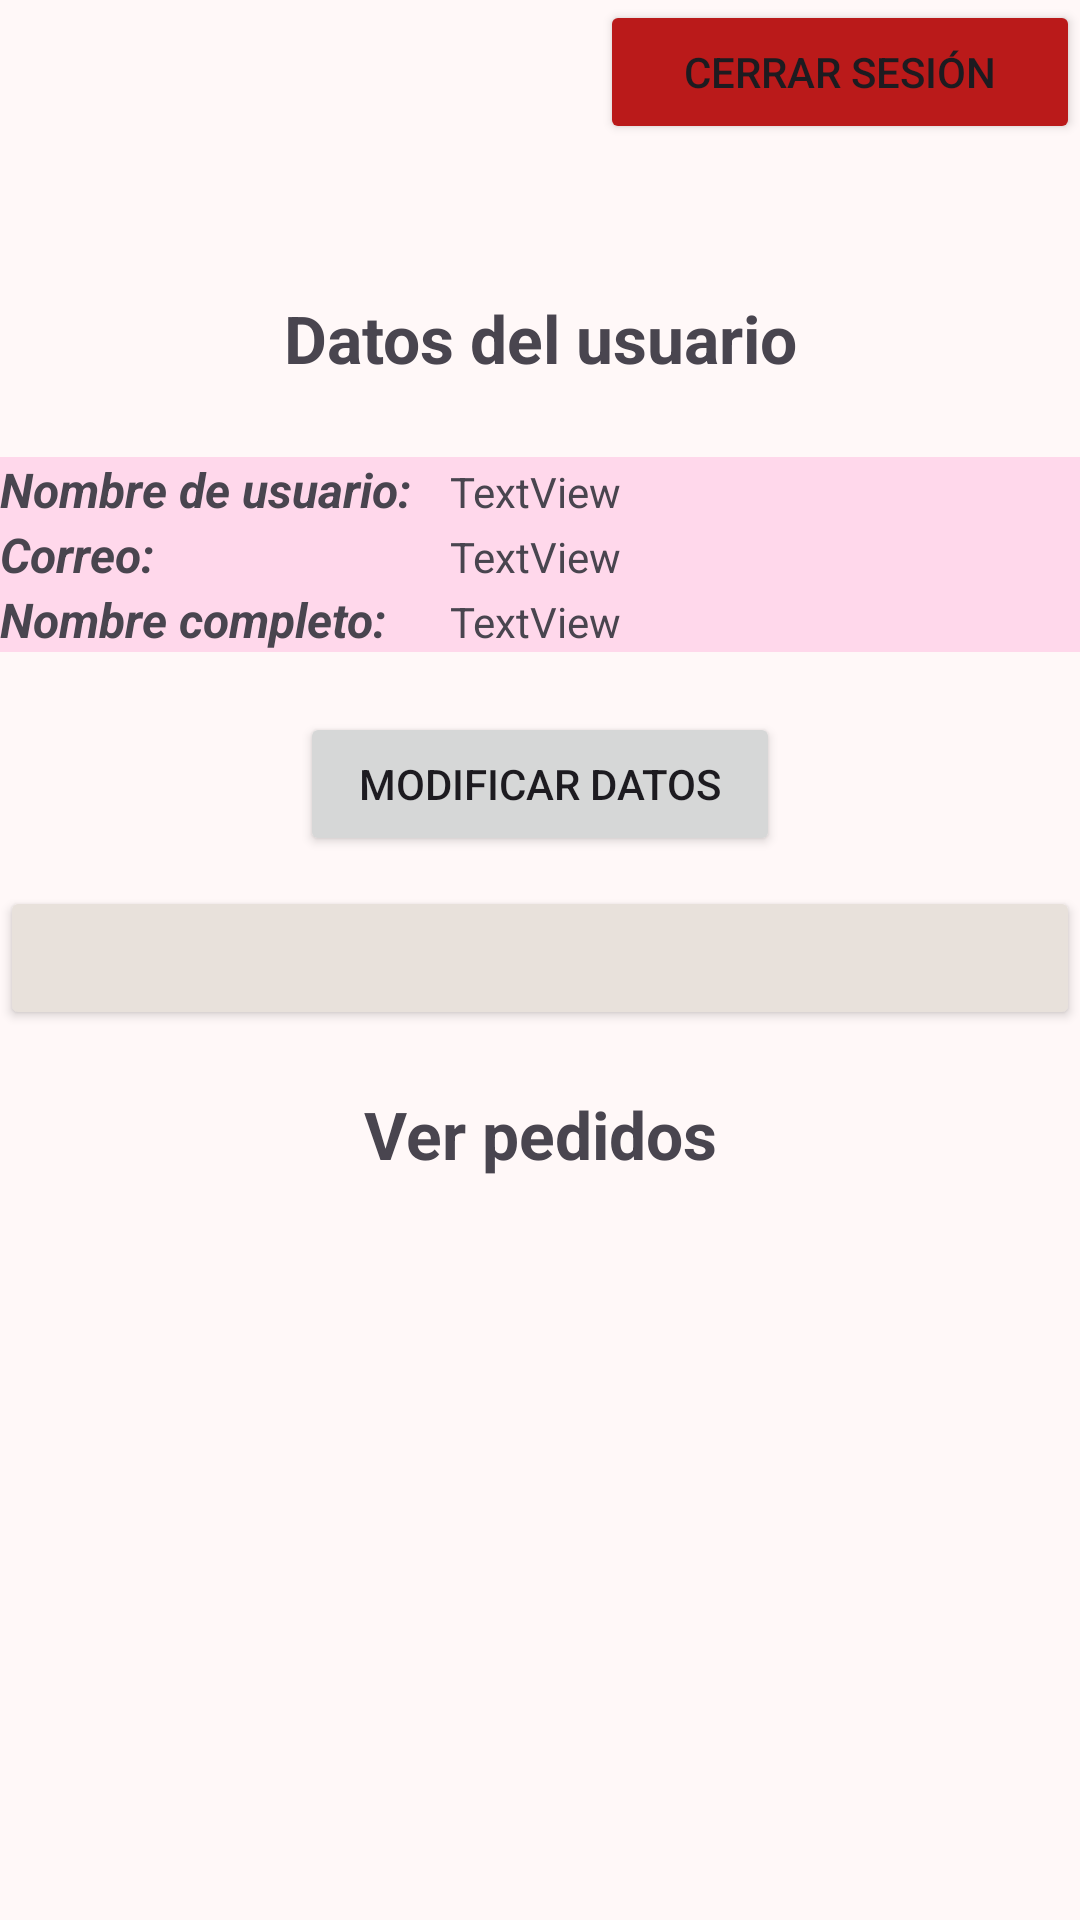

Produce the Android XML layout that renders to this screen, including the resource entries it uses.
<!-- AndroidManifest.xml: application theme StyleHouse -->
<!-- res/layout/activity_perfil.xml -->
<?xml version="1.0" encoding="utf-8"?>
<androidx.constraintlayout.widget.ConstraintLayout xmlns:android="http://schemas.android.com/apk/res/android"
    xmlns:app="http://schemas.android.com/apk/res-auto"
    xmlns:tools="http://schemas.android.com/tools"
    android:layout_width="match_parent"
    android:layout_height="match_parent"
    tools:context=".Perfil">

    <LinearLayout
        android:layout_width="0dp"
        android:layout_height="0dp"
        android:orientation="vertical"
        app:layout_constraintBottom_toBottomOf="parent"
        app:layout_constraintEnd_toEndOf="parent"
        app:layout_constraintStart_toStartOf="parent"
        app:layout_constraintTop_toTopOf="parent">

        <Button
            android:id="@+id/btnLogout"
            android:layout_width="match_parent"
            android:layout_height="wrap_content"
            android:layout_marginLeft="200dp"
            android:backgroundTint="@color/md_theme_error"
            android:text="Cerrar Sesión" />

        <TextView
            android:id="@+id/textView5"
            android:layout_width="match_parent"
            android:layout_height="wrap_content"
            android:layout_marginTop="50dp"
            android:text="Datos del usuario"
            android:textAlignment="center"
            android:textSize="22sp"
            android:textStyle="bold" />

        <LinearLayout
            android:layout_width="match_parent"
            android:layout_height="wrap_content"
            android:layout_marginTop="25dp"
            android:background="@color/md_theme_primaryFixed"
            android:orientation="horizontal">

            <TextView
                android:id="@+id/textView6"
                android:layout_width="300dp"
                android:layout_height="wrap_content"
                android:layout_weight="1"
                android:text="Nombre de usuario:"
                android:textSize="16sp"
                android:textStyle="bold|italic" />

            <TextView
                android:id="@+id/lblPerfilUsername"
                android:layout_width="match_parent"
                android:layout_height="wrap_content"
                android:layout_weight="1"
                android:text="TextView" />
        </LinearLayout>

        <LinearLayout
            android:layout_width="match_parent"
            android:layout_height="wrap_content"
            android:background="@color/md_theme_primaryFixed"
            android:orientation="horizontal">

            <TextView
                android:id="@+id/textView8"
                android:layout_width="300dp"
                android:layout_height="wrap_content"
                android:layout_weight="1"
                android:text="Correo:"
                android:textSize="16sp"
                android:textStyle="bold|italic" />

            <TextView
                android:id="@+id/lblPerfilCorreo"
                android:layout_width="match_parent"
                android:layout_height="wrap_content"
                android:layout_weight="1"
                android:text="TextView" />
        </LinearLayout>

        <LinearLayout
            android:layout_width="match_parent"
            android:layout_height="wrap_content"
            android:background="@color/md_theme_primaryFixed"
            android:orientation="horizontal">

            <TextView
                android:id="@+id/textView11"
                android:layout_width="300dp"
                android:layout_height="wrap_content"
                android:layout_weight="1"
                android:text="Nombre completo:"
                android:textSize="16sp"
                android:textStyle="bold|italic" />

            <TextView
                android:id="@+id/lblPerfilNombre"
                android:layout_width="match_parent"
                android:layout_height="wrap_content"
                android:layout_weight="1"
                android:text="TextView" />
        </LinearLayout>

        <Button
            android:id="@+id/btnModificar"
            android:layout_width="match_parent"
            android:layout_height="wrap_content"
            android:layout_marginHorizontal="100dp"
            android:layout_marginTop="20dp"
            android:text="Modificar datos" />

        <Button
            android:id="@+id/button3"
            android:layout_width="match_parent"
            android:layout_height="wrap_content"
            android:layout_marginTop="10dp"
            android:backgroundTint="@color/md_theme_secondaryFixed"
            android:clickable="false" />

        <TextView
            android:id="@+id/textView9"
            android:layout_width="match_parent"
            android:layout_height="wrap_content"
            android:layout_marginTop="20dp"
            android:text="Ver pedidos"
            android:textAlignment="center"
            android:textSize="22sp"
            android:textStyle="bold" />

        <androidx.recyclerview.widget.RecyclerView
            android:id="@+id/rcvPerfil"
            android:layout_width="match_parent"
            android:layout_height="match_parent"
            android:layout_marginTop="20dp" />
    </LinearLayout>
</androidx.constraintlayout.widget.ConstraintLayout>
<!-- resources referenced by this layout -->
<resources>
  <color name="md_theme_error">#BA1A1A</color>
  <color name="md_theme_primaryFixed">#FFD8EB</color>
  <color name="md_theme_secondaryFixed">#E8E1DB</color>
  <color name="md_theme_primary">#860066</color>
  <color name="md_theme_onPrimary">#FFFFFF</color>
  <color name="md_theme_primaryContainer">#B5348E</color>
  <color name="md_theme_onPrimaryContainer">#FFFFFF</color>
  <color name="md_theme_secondary">#2D2B27</color>
  <color name="md_theme_onSecondary">#FFFFFF</color>
  <color name="md_theme_secondaryContainer">#4F4C48</color>
  <color name="md_theme_onSecondaryContainer">#EFE9E3</color>
  <color name="md_theme_tertiary">#131311</color>
  <color name="md_theme_onTertiary">#FFFFFF</color>
  <color name="md_theme_tertiaryContainer">#333230</color>
  <color name="md_theme_onTertiaryContainer">#C4C0BD</color>
  <color name="md_theme_onError">#FFFFFF</color>
  <color name="md_theme_errorContainer">#FFDAD6</color>
  <color name="md_theme_onErrorContainer">#410002</color>
  <color name="md_theme_background">#FFF8F8</color>
  <color name="md_theme_onBackground">#23191E</color>
  <color name="md_theme_surface">#FFF8F8</color>
  <color name="md_theme_onSurface">#23191E</color>
  <color name="md_theme_surfaceVariant">#F7DBE8</color>
  <color name="md_theme_onSurfaceVariant">#54414B</color>
  <color name="md_theme_outline">#87717C</color>
  <color name="md_theme_outlineVariant">#DABFCC</color>
  <color name="md_theme_inverseSurface">#392D33</color>
  <color name="md_theme_inverseOnSurface">#FFECF3</color>
  <color name="md_theme_inversePrimary">#FFAEDC</color>
  <color name="md_theme_onPrimaryFixed">#3B002C</color>
  <color name="md_theme_primaryFixedDim">#FFAEDC</color>
  <color name="md_theme_onPrimaryFixedVariant">#880068</color>
  <color name="md_theme_onSecondaryFixed">#1D1B18</color>
  <color name="md_theme_secondaryFixedDim">#CBC5C0</color>
  <color name="md_theme_onSecondaryFixedVariant">#494642</color>
  <color name="md_theme_tertiaryFixed">#E6E2DE</color>
  <color name="md_theme_onTertiaryFixed">#1C1B1A</color>
  <color name="md_theme_tertiaryFixedDim">#C9C6C2</color>
  <color name="md_theme_onTertiaryFixedVariant">#484644</color>
  <color name="md_theme_surfaceDim">#E8D5DD</color>
  <color name="md_theme_surfaceBright">#FFF8F8</color>
  <color name="md_theme_surfaceContainerLowest">#FFFFFF</color>
  <color name="md_theme_surfaceContainerLow">#FFF0F5</color>
  <color name="md_theme_surfaceContainer">#FDE9F1</color>
  <color name="md_theme_surfaceContainerHigh">#F7E3EB</color>
  <color name="md_theme_surfaceContainerHighest">#F1DDE5</color>
</resources>
